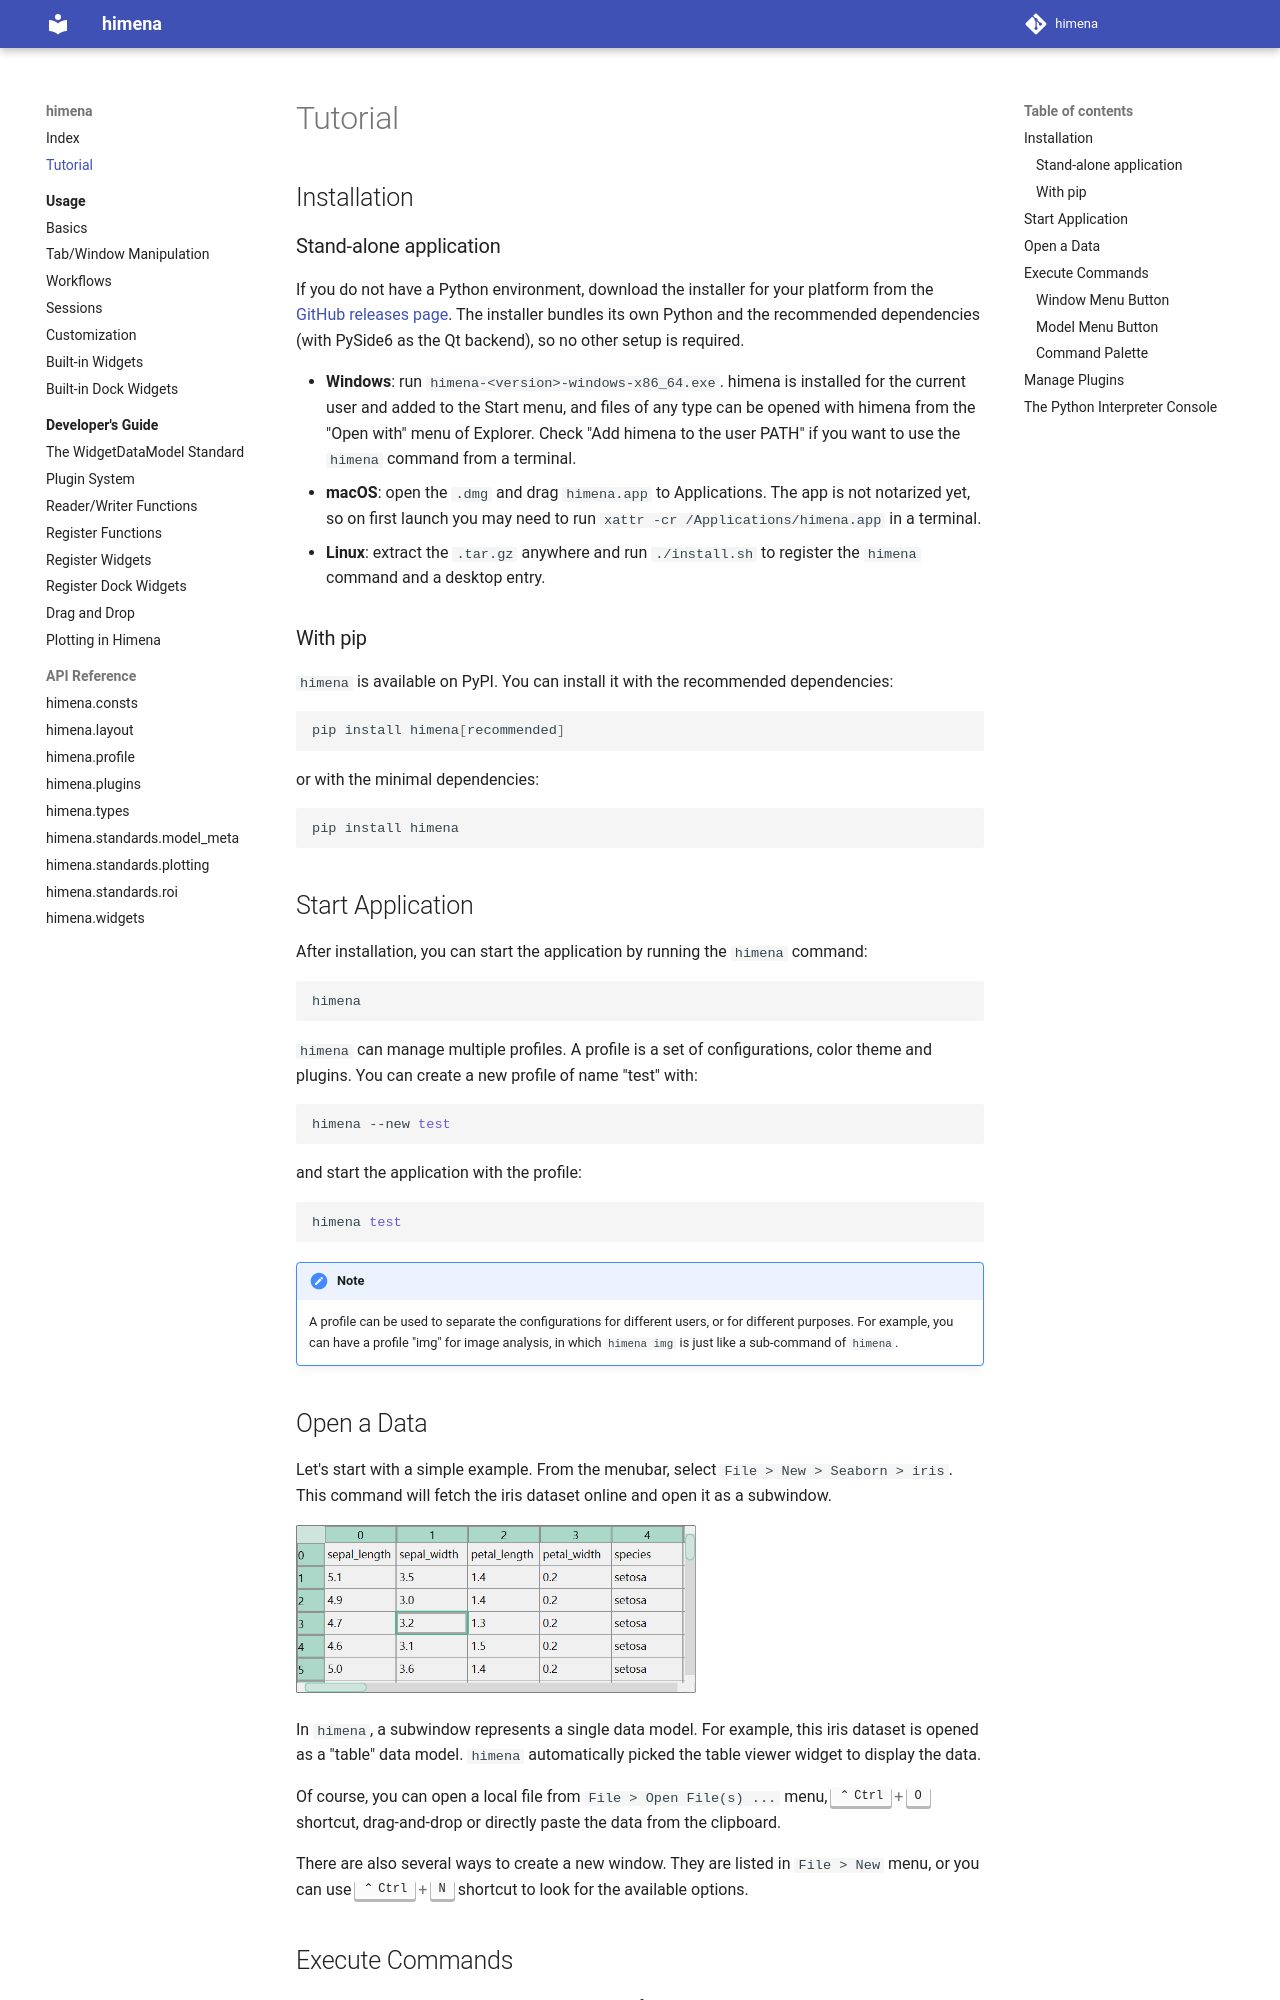

repository: hanjinliu/himena · page: tutorial/index.html · generator: mkdocs

# Tutorial

## Installation

### Stand-alone application

If you do not have a Python environment, download the installer for your platform
from the [GitHub releases page](https://github.com/hanjinliu/himena/releases). The
installer bundles its own Python and the recommended dependencies (with PySide6 as
the Qt backend), so no other setup is required.

- **Windows**: run `himena-<version>-windows-x86_64.exe`. himena is installed for the
  current user and added to the Start menu, and files of any type can be opened with
  himena from the "Open with" menu of Explorer. Check "Add himena to the user PATH" if
  you want to use the `himena` command from a terminal.
- **macOS**: open the `.dmg` and drag `himena.app` to Applications. The app is not
  notarized yet, so on first launch you may need to run
  `xattr -cr /Applications/himena.app` in a terminal.
- **Linux**: extract the `.tar.gz` anywhere and run `./install.sh` to register the
  `himena` command and a desktop entry.


### With pip

`himena` is available on PyPI. You can install it with the recommended dependencies:

``` shell
pip install himena[recommended]
```

or with the minimal dependencies:

``` shell
pip install himena
```

## Start Application

After installation, you can start the application by running the `himena` command:

``` shell
himena
```

`himena` can manage multiple profiles. A profile is a set of configurations, color theme
and plugins. You can create a new profile of name "test" with:

``` shell
himena --new test
```

and start the application with the profile:

``` shell
himena test
```

!!! note

    A profile can be used to separate the configurations for different users, or for
    different purposes. For example, you can have a profile "img" for image analysis,
    in which `himena img` is just like a sub-command of `himena`.
